Run: headless pygame with SDL's dummy video driver; simulated clock (each Clock.tick advances the game by its frame time, no real sleeping); random seed 0; keys injected as events and as key.get_pressed() state; no mouse input.
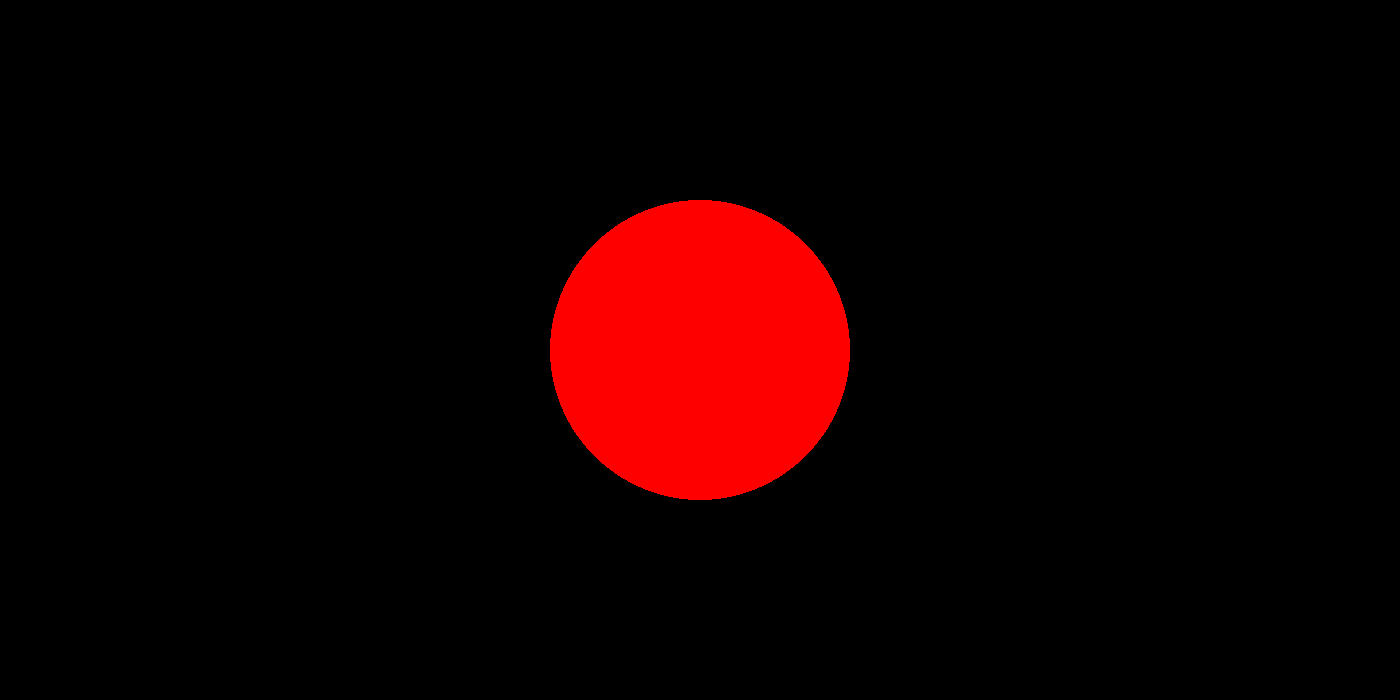
Frame 1 of 4 · flips 1–60 · no input
Frame 2 of 4 · flips 61–180 · tapped SPACE, RETURN · held RIGHT (→), D · screen unchanged from frame 1, image omitted
Frame 3 of 4 · flips 181–300 · held DOWN (↓), S · screen unchanged from frame 2, image omitted
Frame 4 of 4 · flips 301–420 · held LEFT (←), A, UP (↑), W · screen unchanged from frame 3, image omitted

The pygame program that drew these frames:

# main
import pygame
from sys import exit

windowWidth, windowHeight = 1400, 700 # Size of actual window
resolution = 1

# Framerate
frameRate = 60
clock = pygame.time.Clock() # I honestly don't know what this

# Screen Setup
pygame.init()
screen = pygame.display.set_mode((windowWidth, windowHeight))
pygame.display.set_caption("Planet-Simulator")

# Font
pygame.font.init()
baseFont = pygame.font.SysFont("helvetica", 20 * resolution)

# Event Loop
while True:
    # Game ender
    for event in pygame.event.get():
        if event.type == pygame.QUIT:
            pygame.quit()
            exit()

        if event.type == pygame.MOUSEWHEEL:
            resolution = resolution + event.y / 25

    #PLANET
    radius = 150 * resolution
    planet = pygame.surface.Surface((1400, 700))
    pygame.draw.circle(planet, "red", (700,350), radius,)

    screen.blit(planet, (0,0))
    # Updates and tickrate
    pygame.display.update()
    clock.tick(frameRate)
